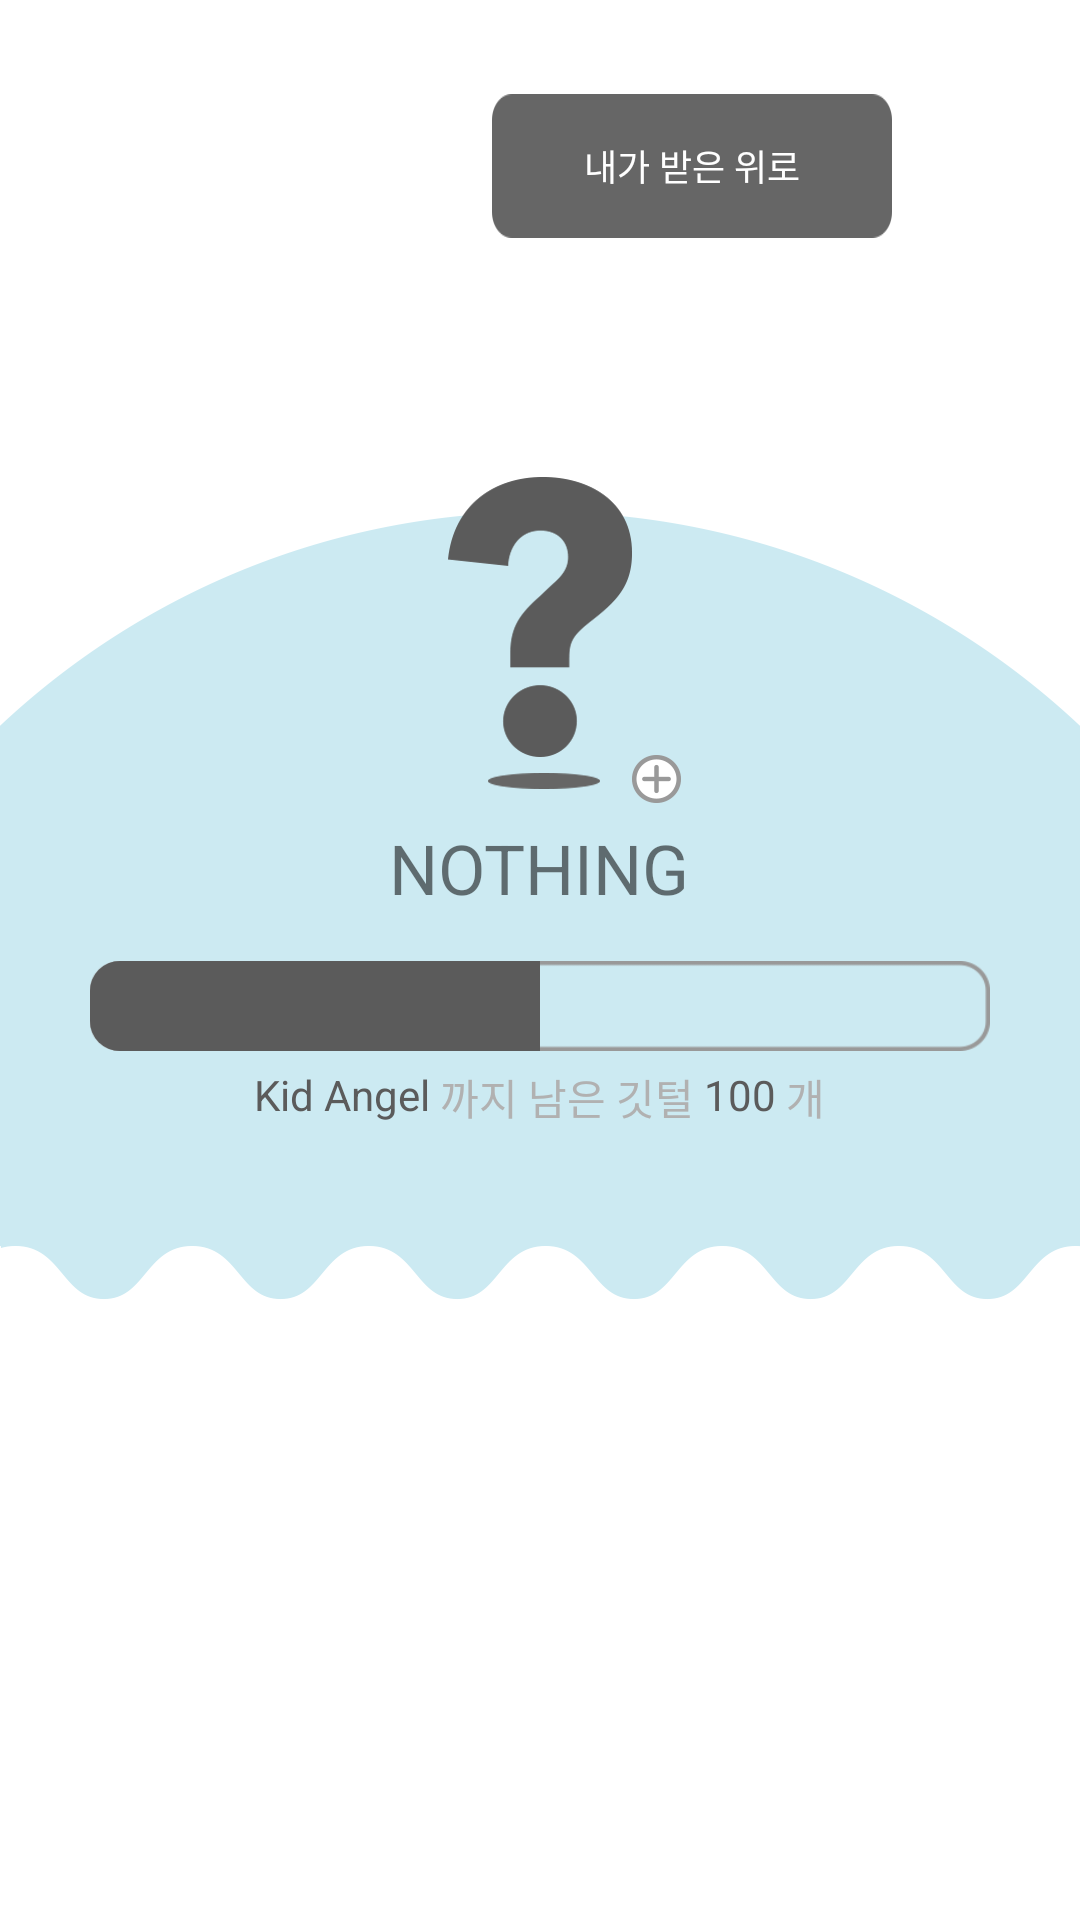

Here is an Android app screen rendered from its layout file. Give the layout XML and the strings, colors and styles it references.
<!-- AndroidManifest.xml: application theme AppTheme -->
<!-- res/layout/fragment_my_page.xml -->
<?xml version="1.0" encoding="utf-8"?>
<RelativeLayout xmlns:android="http://schemas.android.com/apk/res/android"
    android:layout_width="match_parent"
    android:layout_height="match_parent"
    android:clickable="true"
    android:background="#FFFFFF">

    <RelativeLayout
        android:id="@+id/my_page_received_box"
        android:layout_width="wrap_content"
        android:layout_height="wrap_content"
        android:layout_marginTop="31.3dp"
        android:layout_centerHorizontal="true">

        <Button
            android:id="@+id/my_page_received_praise"
            android:background="@drawable/mypage_goodjob_icon"
            android:layout_marginRight="13.3dp"
            android:text="내가 받은 칭찬"
            android:textSize="12sp"
            android:textColor="#FFFFFF"
            android:layout_width="wrap_content"
            android:layout_height="wrap_content" />

        <Button
            android:id="@+id/my_page_received_comfort"
            android:text="내가 받은 위로"
            android:textSize="12sp"
            android:textColor="#FFFFFF"
            android:background="@drawable/mypage_cheerup_icon"
            android:layout_toRightOf="@id/my_page_received_praise"
            android:layout_width="wrap_content"
            android:layout_height="wrap_content" />
    </RelativeLayout>


    <ImageView
        android:id="@+id/my_page_background"
        android:background="@drawable/back_island"
        android:layout_below="@+id/my_page_received_box"
        android:layout_marginTop="91.3dp"
        android:layout_width="match_parent"
        android:layout_height="wrap_content" />
    <ImageView
        android:id="@+id/my_page_background_wave"
        android:layout_alignBottom="@id/my_page_background"
        android:src="@drawable/wave_white_1"
        android:layout_width="wrap_content"
        android:layout_height="wrap_content" />

    <ImageView
        android:id="@+id/my_page_background_wave2"
        android:layout_alignTop="@id/my_page_background_wave"
        android:layout_marginLeft="-360dp"
        android:src="@drawable/wave_white_1"
        android:layout_width="wrap_content"
        android:layout_height="wrap_content" />

    <ImageView
        android:id="@+id/my_page_profile_img"
        android:layout_centerInParent="true"
        android:layout_alignTop="@id/my_page_background"
        android:layout_marginTop="-12dp"
        android:src="@drawable/baby_q"
        android:layout_width="wrap_content"
        android:layout_height="wrap_content" />
    <ImageView
        android:id="@+id/my_page_profile_plus"
        android:src="@drawable/plus_icon"
        android:layout_toRightOf="@+id/my_page_profile_img"
        android:layout_alignBottom="@id/my_page_profile_img"
        android:layout_marginBottom="-5dp"
        android:layout_width="wrap_content"
        android:layout_height="wrap_content" />

    <TextView
        android:text="NOTHING"
        android:textSize="23sp"
        android:layout_marginTop="11dp"
        android:layout_centerHorizontal="true"
        android:layout_below="@id/my_page_profile_img"
        android:id="@+id/my_page_status_nick"
        android:layout_width="wrap_content"
        android:layout_height="wrap_content" />

    <ProgressBar
        android:id="@+id/my_page_level_progress"
        style="@style/CustomProgressBarHorizontal"
        android:layout_centerHorizontal="true"
        android:visibility="visible"
        android:layout_below="@id/my_page_status_nick"
        android:layout_marginTop="15.6dp"
        android:progressDrawable="@drawable/level_progressbar"
        android:background="@drawable/levelup_zero"
        android:layout_width="300dp"
        android:layout_height="30dp"
        android:max="100"
        android:progress="50"/>

    <RelativeLayout
        android:id="@+id/my_page_remain_wings"
        android:layout_below="@id/my_page_level_progress"
        android:layout_marginTop="5dp"
        android:layout_centerHorizontal="true"
        android:layout_width="wrap_content"
        android:layout_height="wrap_content">

        <TextView
            android:id="@+id/my_page_next_status"
            android:text="Kid Angel"
            android:textColor="#5B5B5B"
            android:layout_width="wrap_content"
            android:layout_height="wrap_content" />

        <TextView
            android:id="@+id/my_page_next_status_deco"
            android:layout_toRightOf="@+id/my_page_next_status"
            android:layout_centerHorizontal="true"
            android:text=" 까지 남은 깃털 "
            android:textColor="#B1B1B1"
            android:layout_width="wrap_content"
            android:layout_height="wrap_content" />

        <TextView
            android:id="@+id/my_page_next_status_remain"
            android:text="100"
            android:textColor="#5B5B5B"
            android:layout_toRightOf="@id/my_page_next_status_deco"
            android:layout_width="wrap_content"
            android:layout_height="wrap_content" />

        <TextView
            android:layout_toRightOf="@+id/my_page_next_status_remain"
            android:text=" 개"
            android:textColor="#B1B1B1"
            android:layout_width="wrap_content"
            android:layout_height="wrap_content" />

    </RelativeLayout>



</RelativeLayout>
<!-- resources referenced by this layout -->
<resources>
  <!-- drawable baby_q: png bitmap (drawable-xxhdpi, 8601 bytes) -->
  <!-- drawable back_island: png bitmap (drawable-xxhdpi, 13518 bytes) -->
  <!-- drawable level_progressbar (drawable-xxhdpi) -->
  <?xml version="1.0" encoding="utf-8"?>
  <layer-list xmlns:android="http://schemas.android.com/apk/res/android"
      android:layout_width="250.7dp"
      android:layout_height="27dp">
      <item>
          <clip>
              <shape>
                  <corners
                      android:radius="10dip" />
                  <gradient
                      android:startColor="#5B5B5B"
                      android:endColor="#5B5B5B"
                      android:angle="90"/>
              </shape>
          </clip>
      </item>
  </layer-list>
  <!-- drawable levelup_zero: png bitmap (drawable-xxhdpi, 4779 bytes) -->
  <!-- drawable mypage_cheerup_icon: png bitmap (drawable-xxhdpi, 3732 bytes) -->
  <!-- drawable plus_icon: png bitmap (drawable-xxhdpi, 4143 bytes) -->
  <!-- drawable wave_white_1: png bitmap (drawable-xxhdpi, 10915 bytes) -->
  <style name="CustomProgressBarHorizontal" parent="android:Widget.ProgressBar.Horizontal">
  
          <item name="android:progressDrawable">@drawable/level_progressbar</item>
          <item name="android:minHeight">10dip</item>
          <item name="android:maxHeight">20dip</item>
      </style>
  <style name="AppTheme" parent="Theme.AppCompat.Light.DarkActionBar">
          <item name="android:windowContentOverlay">@null</item>
      </style>
</resources>
